4-way image classification set "data_splits" from GitHub (3dlg-hcvc/Bioscan-ImgFilter); label vocabulary: bad, empty images, good, uncropped blurry images.

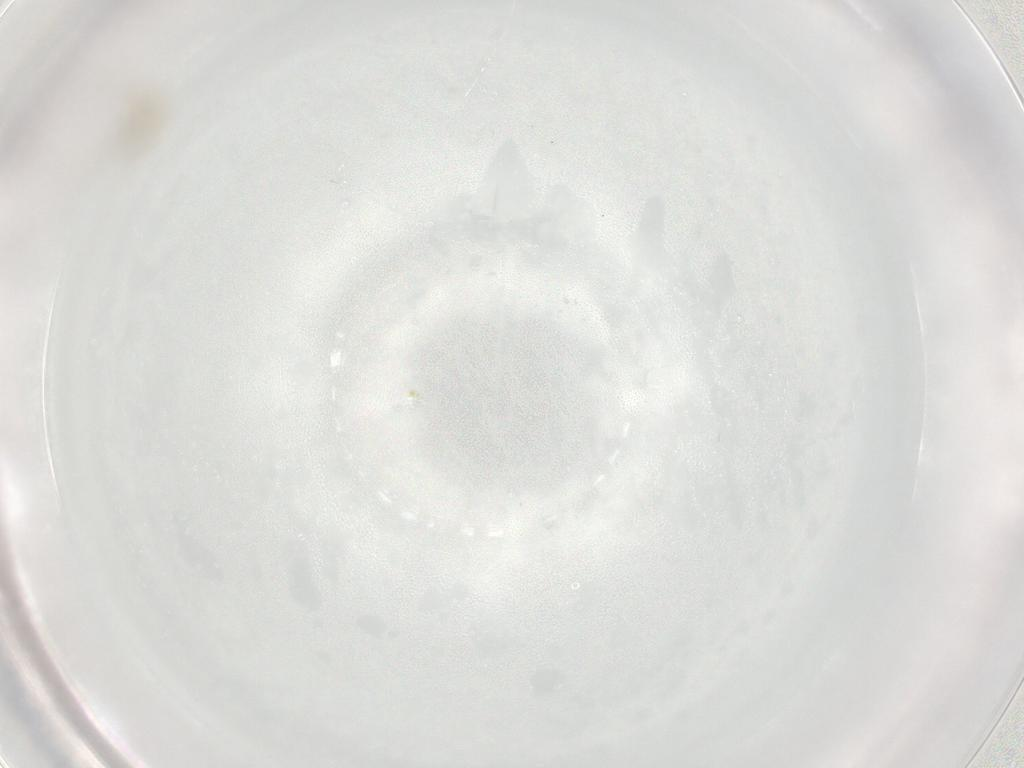
Label: bad

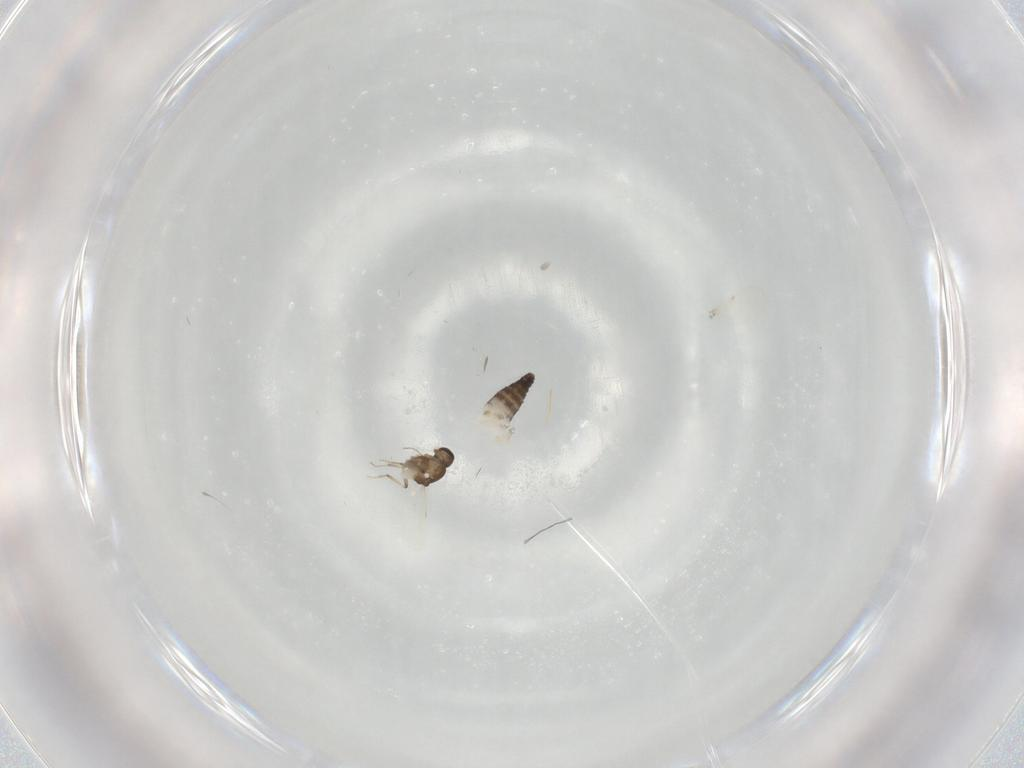
Label: good

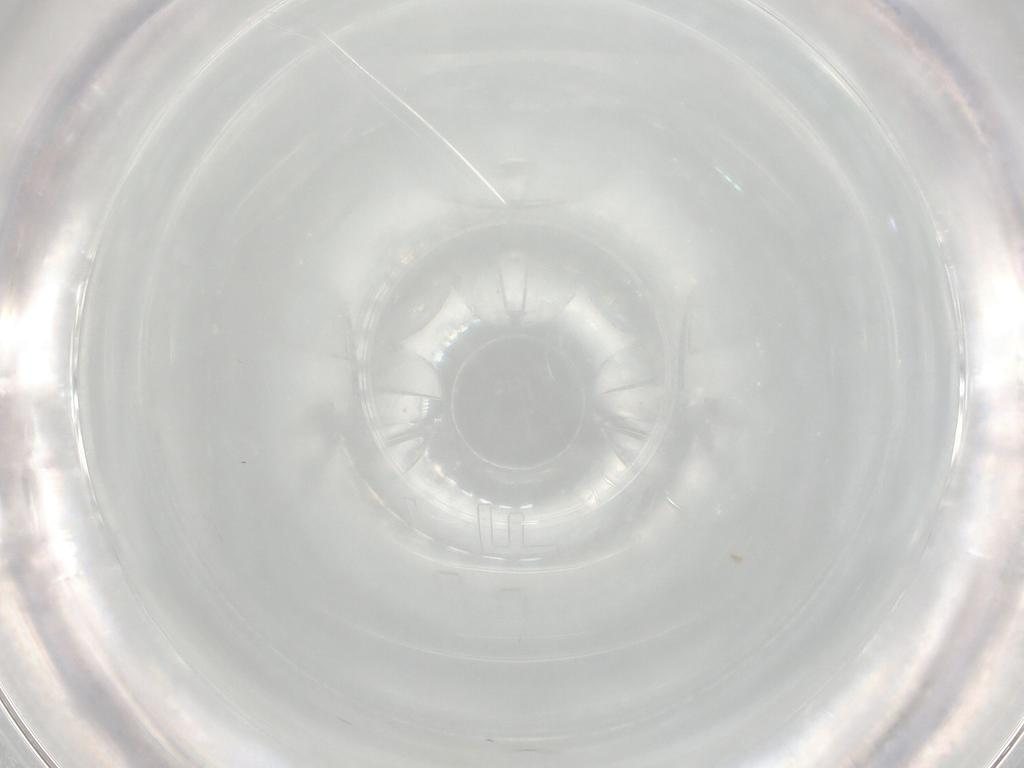
Label: empty images

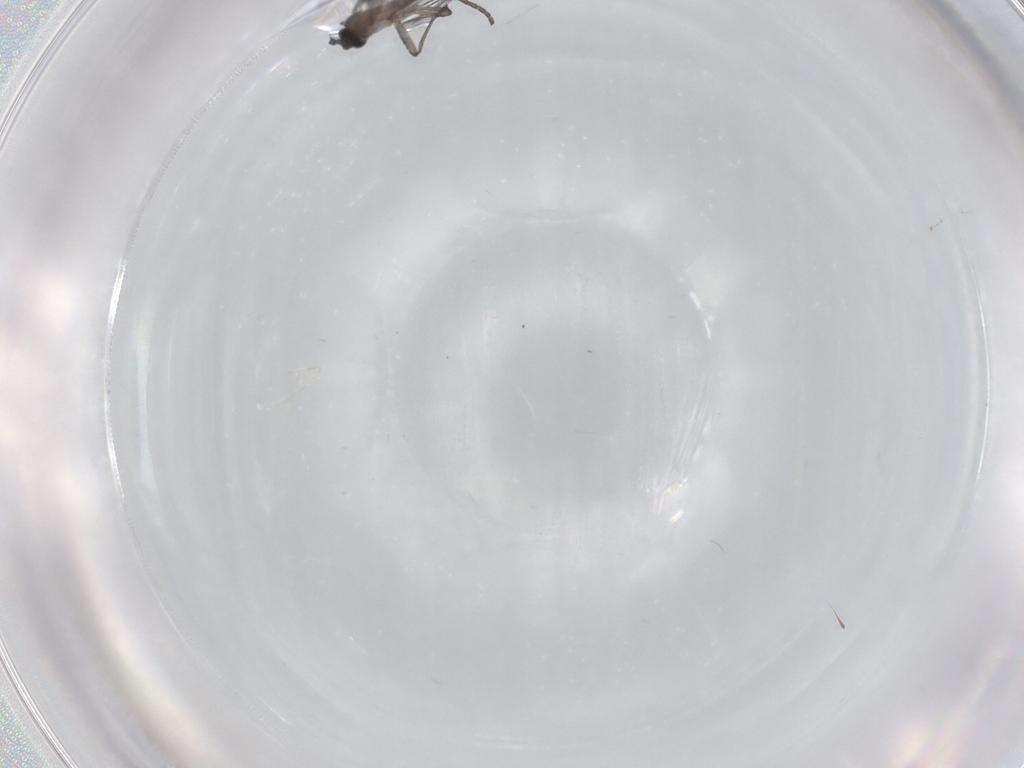
Label: bad

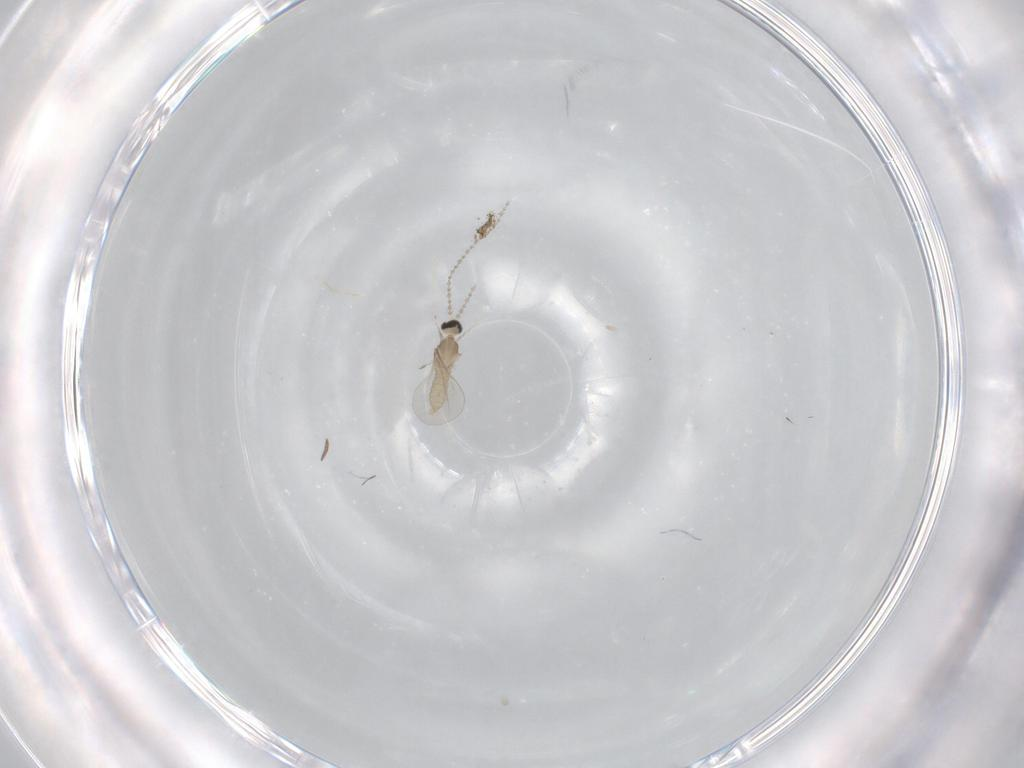
Label: good

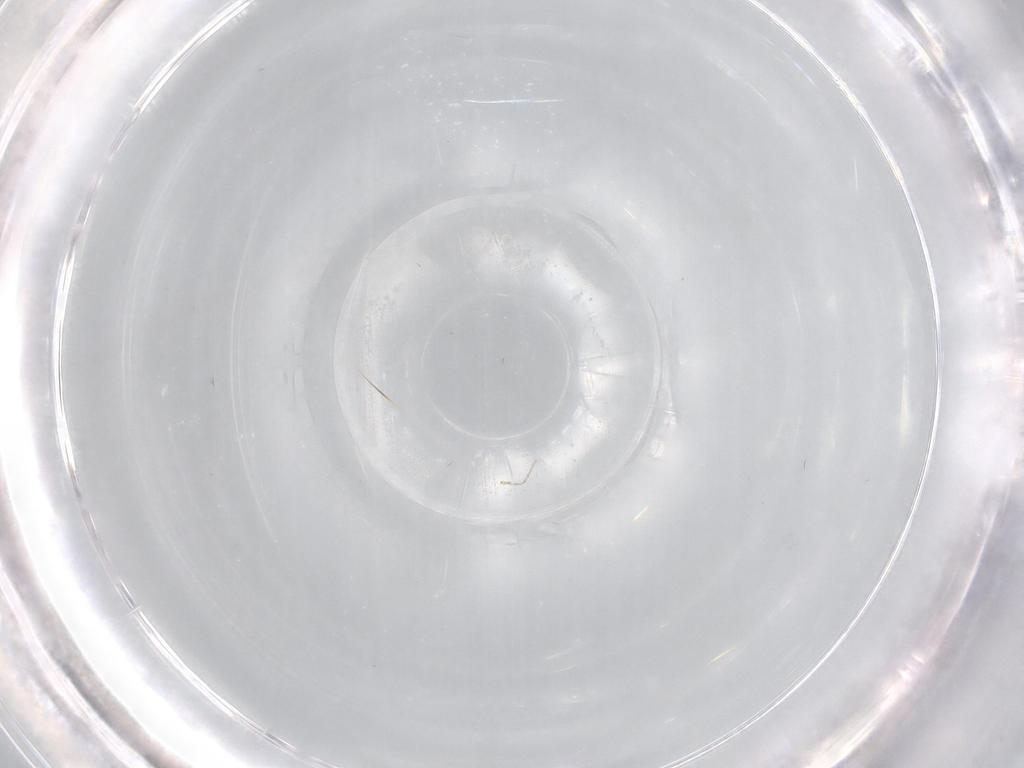
Label: empty images
